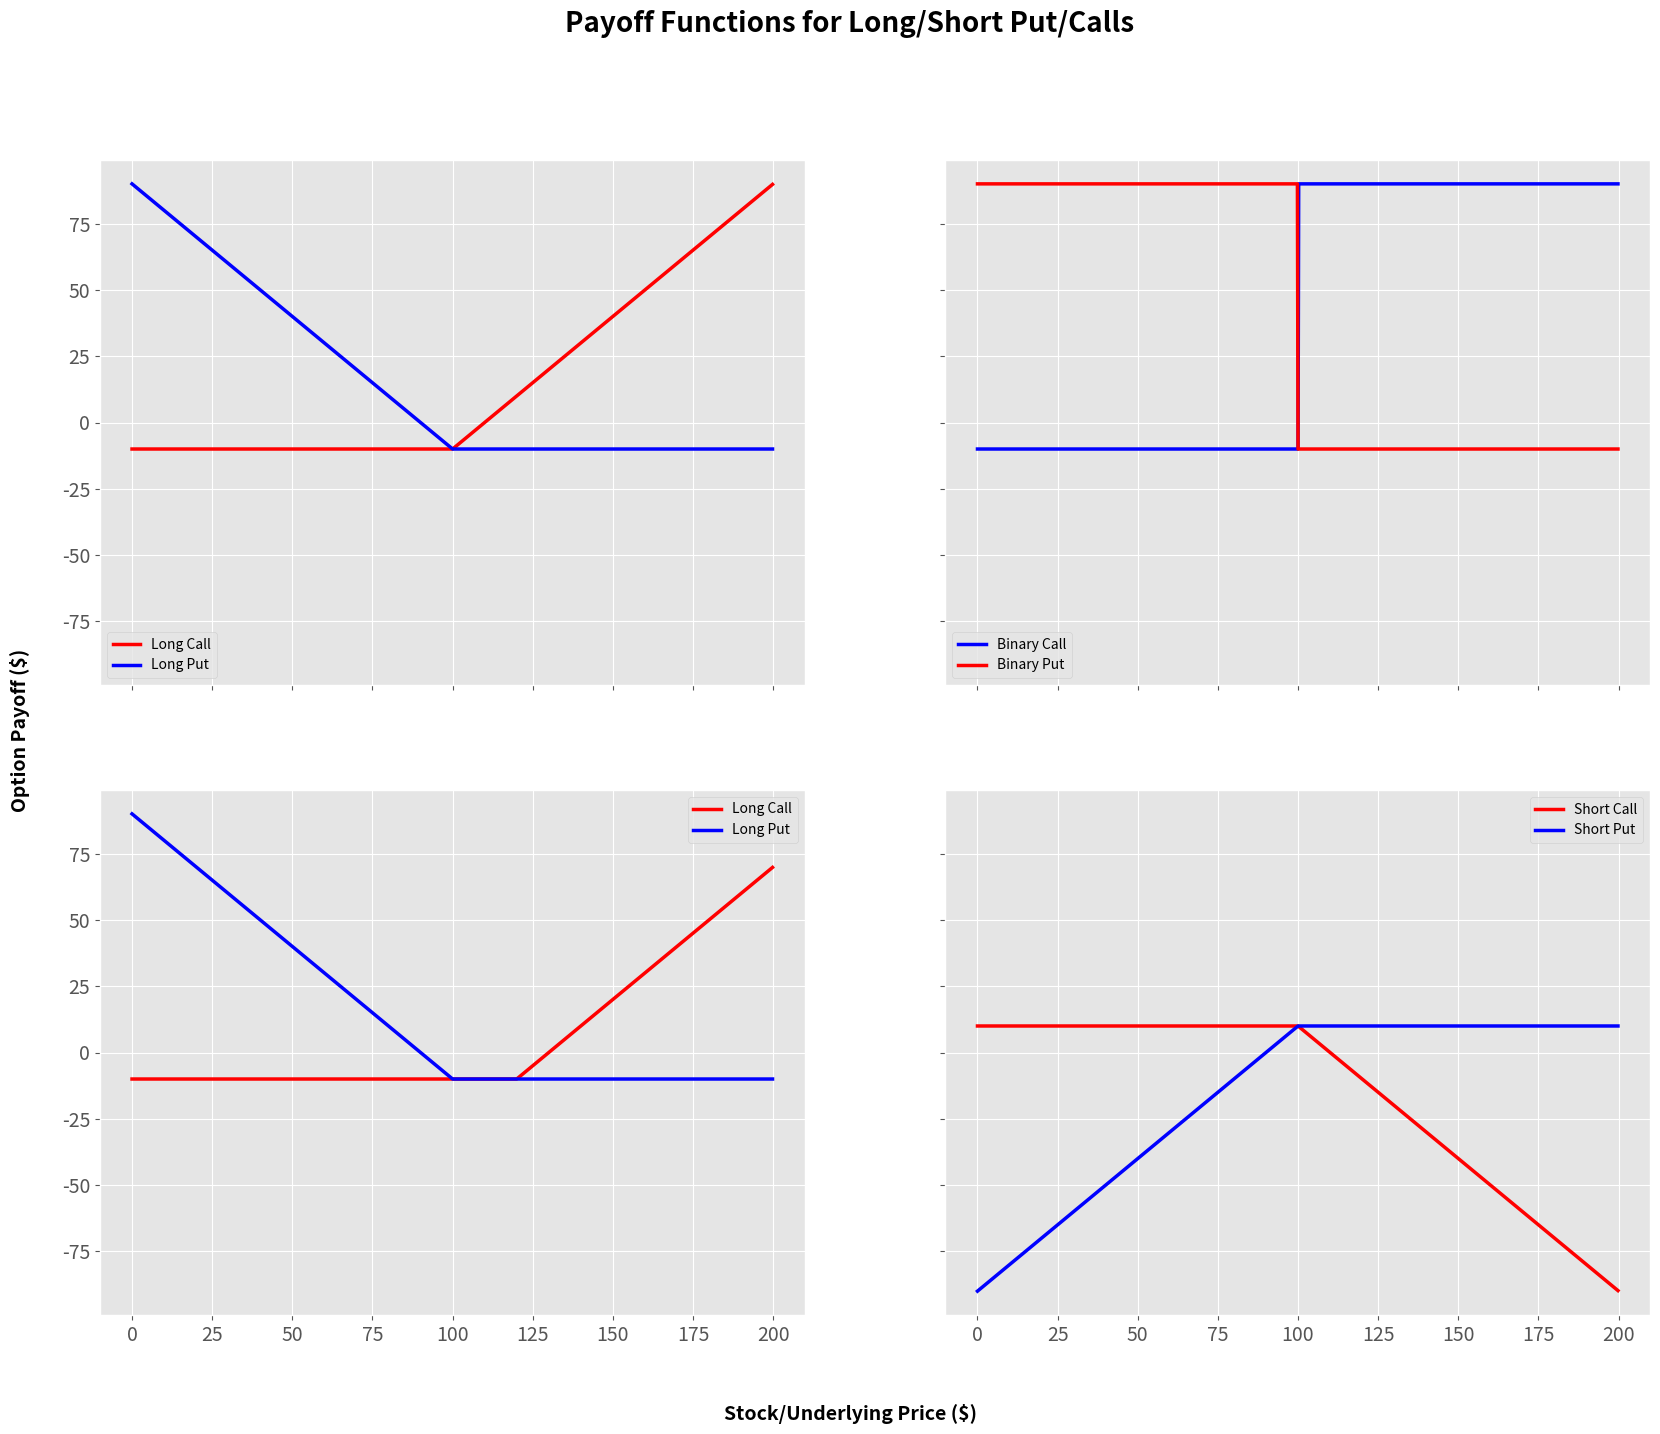
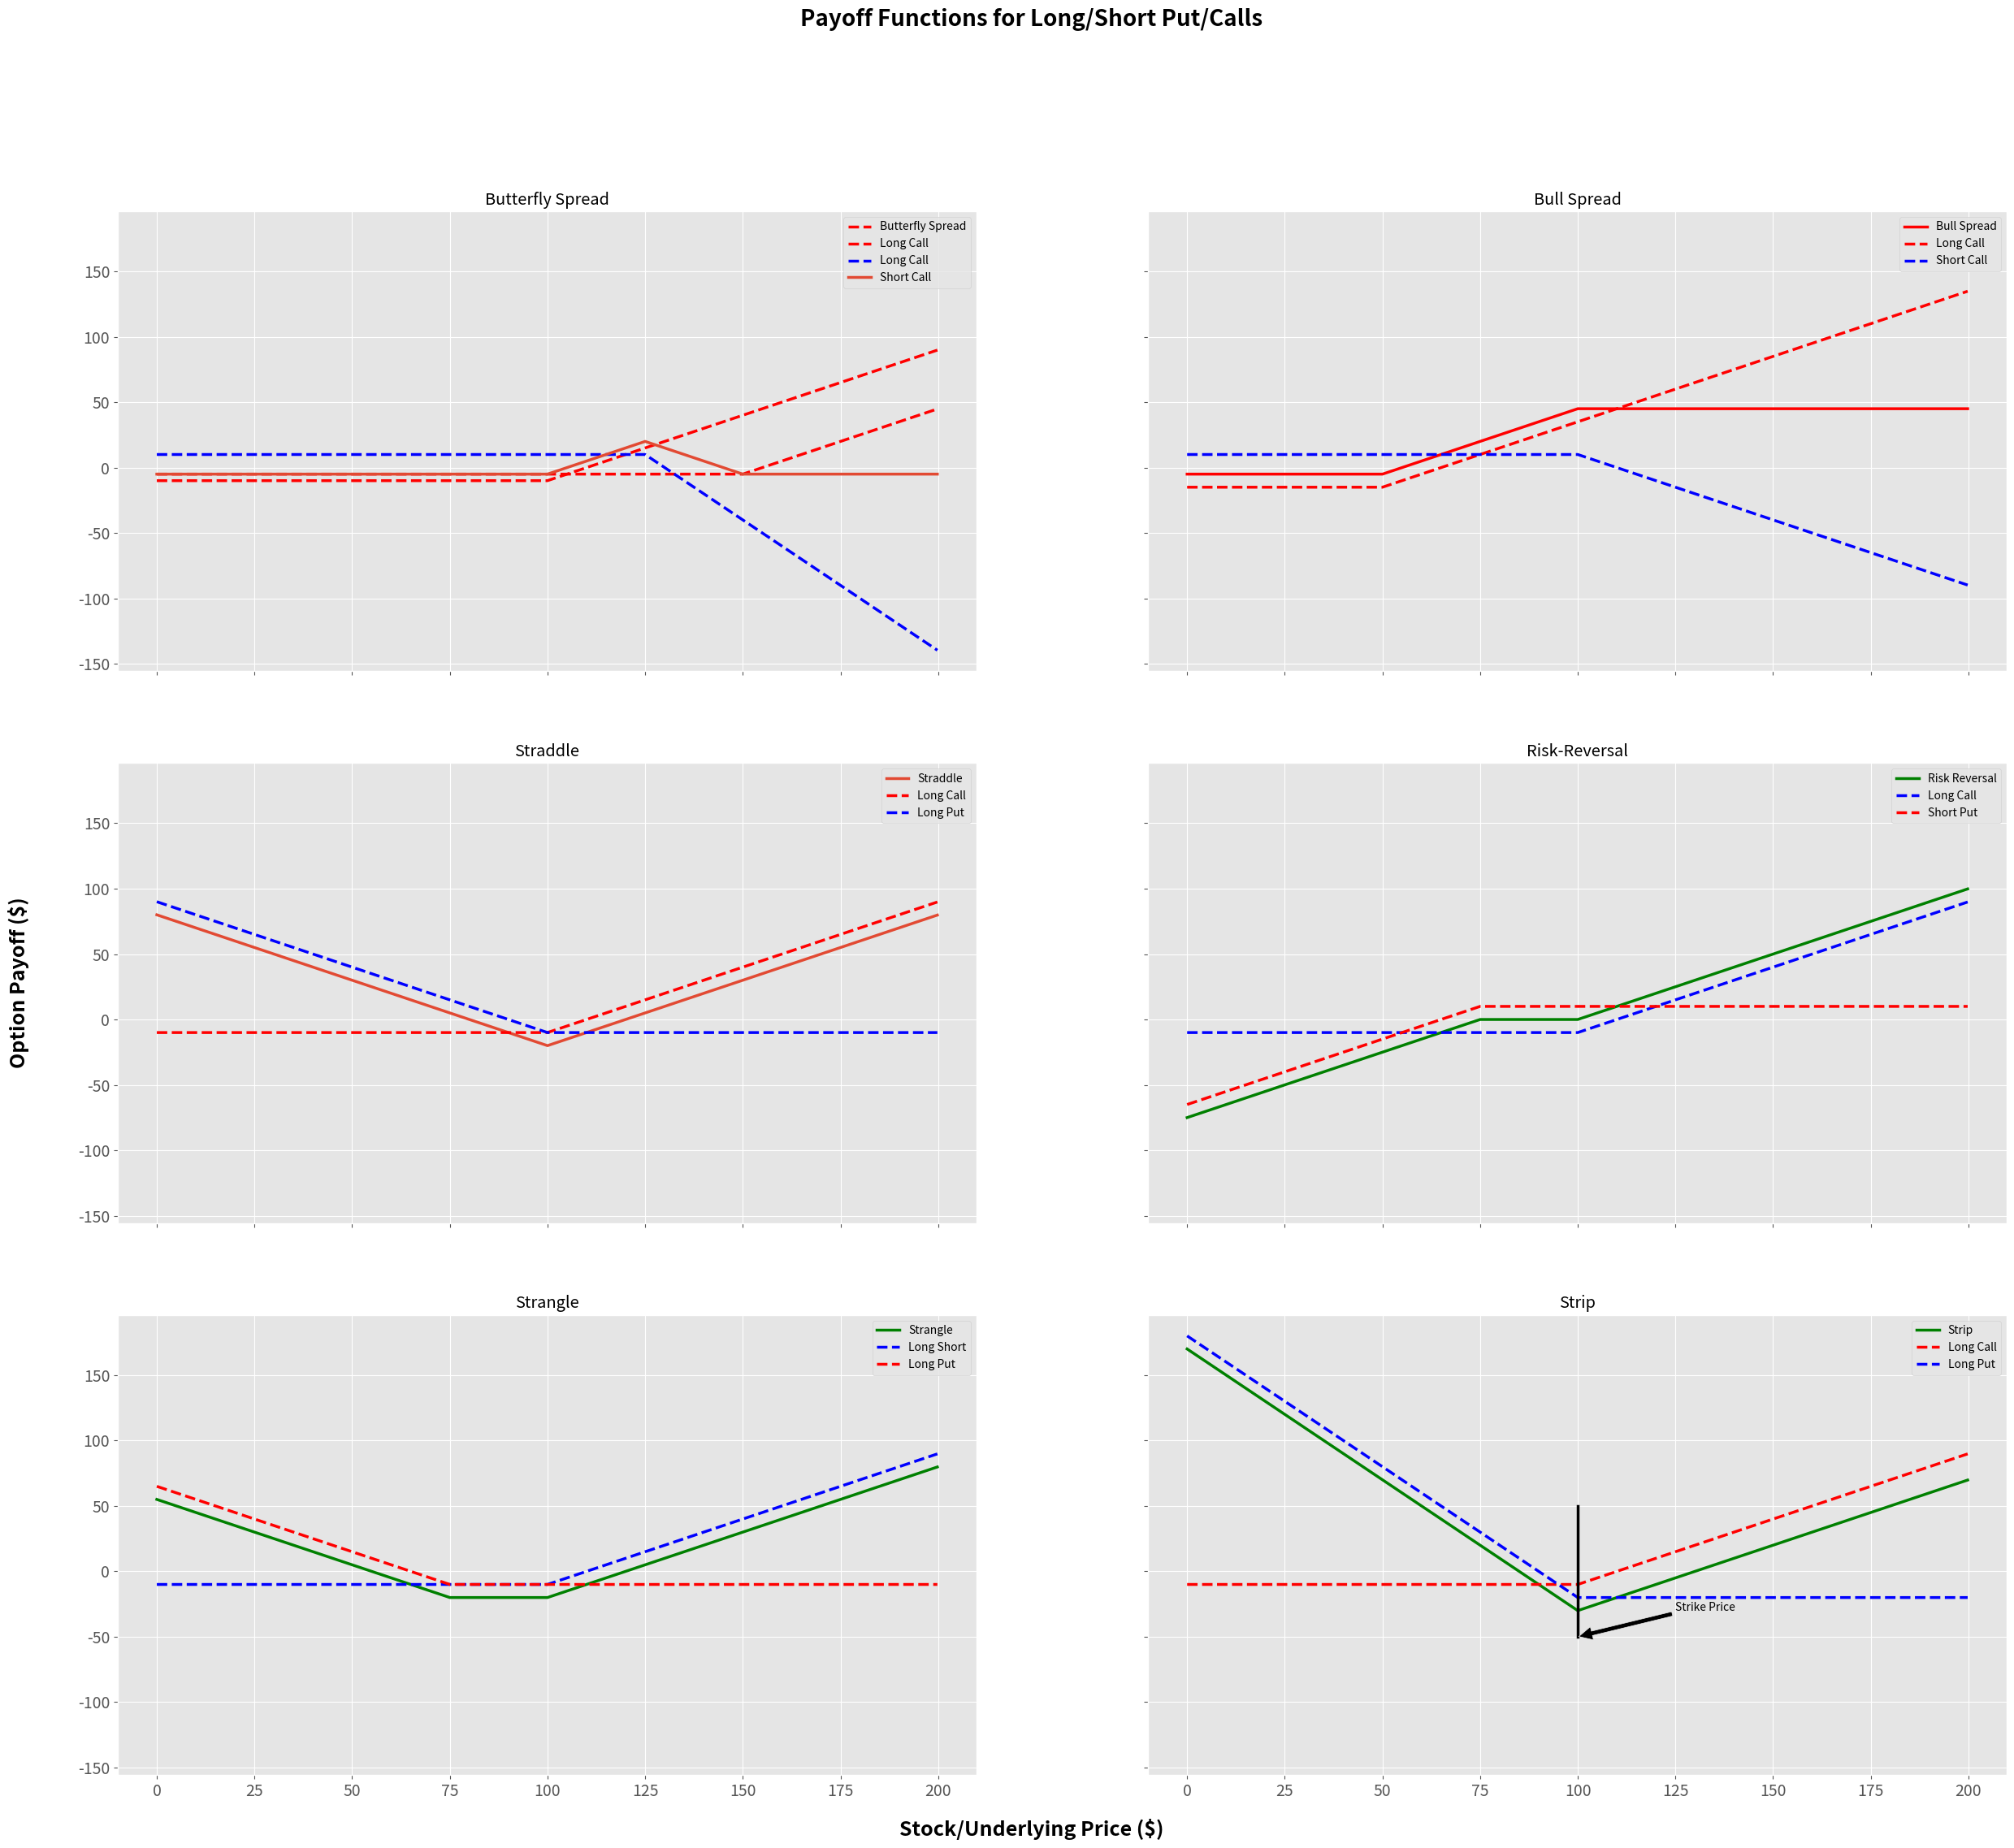

The script that saved these images, in order:
import pandas as pd
import matplotlib.pyplot as plt
import numpy as np
plt.style.use('ggplot')
plt.rcParams['xtick.labelsize'] = 14
plt.rcParams['ytick.labelsize'] = 14
plt.rcParams['figure.titlesize'] = 18
plt.rcParams['figure.titleweight'] = 'medium'
plt.rcParams['lines.linewidth'] = 2.5

# S = stock underlying
# K = strike price
# Price = premium paid for option

S = 100
K = 110
Price = 1.27

def long_call(S, K, Price):
    # Long Call Payoff = max(Stock Price - Strike Price, 0)
    # If we are long a call, we would only elect to call if the current stock price is greater than 
    # the strike price on our option
    
    P = list(map(lambda x: max(x - K, 0) - Price, S))
    return P

def long_put(S, K, Price):
    # Long Put Payoff = max(Strike Price - Stock Price, 0)
    # If we are long a call, we would only elect to call if the current stock price is less than 
    # the strike price on our option
    
    P = list(map(lambda x: max(K - x,0) - Price, S))
    return P
   
def short_call(S, K, Price):
    # Payoff a shortcall is just the inverse of the payoff of a long call
    
    P = long_call(S, K, Price)
    return [-1.0*p for p in P]

def short_put(S,K, Price):
    # Payoff a short put is just the inverse of the payoff of a long put

    P = long_put(S,K, Price)
    return [-1.0*p for p in P]
    
def binary_call(S, K, Price):
    # Payoff of a binary call is either:
    # 1. Strike if current price > strike
    # 2. 0
    
    P = list(map(lambda x:  K - Price if x > K else 0 - Price, S))
    return P

def binary_put(S,K, Price):
    # Payoff of a binary call is either:
    # 1. Strike if current price < strike
    # 2. 0
    
    P = list(map(lambda x:  K - Price if x < K else 0 - Price, S))
    return P

S = [t/5 for t in range(0,1000)]

fig, ax = plt.subplots(nrows=2, ncols=2, sharex=True, sharey=True, figsize = (20,15))
fig.suptitle('Payoff Functions for Long/Short Put/Calls', fontsize=20, fontweight='bold')
fig.text(0.5, 0.04, 'Stock/Underlying Price ($)', ha='center', fontsize=14, fontweight='bold')
fig.text(0.08, 0.5, 'Option Payoff ($)', va='center', rotation='vertical', fontsize=14, fontweight='bold')

lc_P = long_call(S,100, 10)
lp_P = long_put(S,100, 10)
plt.subplot(221)
plt.plot(S, lc_P, 'r')
plt.plot(S, lp_P, 'b')
plt.legend(["Long Call", "Long Put"])

bc_C = binary_call(S,100, 10)
bp_P = binary_put(S,100, 10)
plt.subplot(222)
plt.plot(S, bc_C, 'b')
plt.plot(S, bp_P, 'r')
plt.legend(["Binary Call", "Binary Put"])

T2 = long_call(S, 120, 10)
T4 = long_put(S,100, 10)
plt.subplot(223)
plt.plot(S,T2, 'r')
plt.plot(S, T4, 'b')
plt.legend(["Long Call", "Long Put"])

sc_P = short_call(S,100, 10)
sp_P = short_put(S,100, 10)
plt.subplot(224)
plt.plot(S, sc_P, 'r')
plt.plot(S, sp_P, 'b')
plt.legend(["Short Call", "Short Put"])

plt.show()

def bull_spread(S, E1, E2, Price1, Price2):
    
    P_1 = long_call(S, E1, Price1)
    P_2 = short_call(S, E2, Price2)
    return [x+y for x,y in zip(P_1, P_2)] 
     
def bear_spread(S, E1, E2, Price1, Price2):
    
    P = bull_spread(S,E1, E2, Price1, Price2)
    return [-1.0*p + 1.0 for p in P] 

def straddle(S, E, Price1, Price2):
    
    P_1 = long_call(S, E, Price1)
    P_2 = long_put(S, E, Price2)
    return [x+y for x,y in zip(P_1, P_2)]
    
def risk_reversal(S, E1, E2, Price1, Price2):
    
    P_1 = long_call(S, E1, Price1)
    P_2 = short_put(S,E2, Price2)
    return [x + y for x, y in zip(P_1, P_2)]

def strangle(S, E1, E2, Price1, Price2):
    
    P_1 = long_call(S, E1, Price1)
    P_2 = long_put(S, E2, Price2)
    return [x + y for x, y in zip(P_1, P_2)]


def butterfly_spread(S, E1, E2, E3, Price1, Price2, Price3):
    
    P_1 = long_call(S, E1, Price1)
    P_2 = long_call(S, E3, Price3)
    P_3 = short_call(S, E2, Price2)
    P_3 =[2*p for p in P_3]
    return [x + y + z for x, y, z in zip(P_1, P_2, P_3)]
    
def strip(S, E1, Price1, Price2):
    
    P_1 = long_call(S, E1, Price1)
    P_2 = long_put(S, E1, Price2)
    P_2 = [2*p for p in P_2]
    return [x+y for x,y in zip(P_1, P_2)]

fig, ax = plt.subplots(nrows=3, ncols=2, sharex=True, sharey=True, figsize=(30, 25))
fig.suptitle('Payoff Functions for Long/Short Put/Calls', fontsize=20, fontweight='bold')
fig.text(0.5, 0.08, 'Stock/Underlying Price ($)', ha='center', fontsize=18, fontweight='bold')
fig.text(0.08, 0.5, 'Option Payoff ($)', va='center', rotation='vertical', fontsize=18, fontweight='bold')

plt.subplot(321)
P = butterfly_spread(S, 100, 125, 150, 10, 5, 5)
P_1 = long_call(S, 100, 10)
P_2 = long_call(S, 150, 5)
P_3 = short_call(S, 125, 5)
P_3 =[2*p for p in P_3]
plt.plot(S, P_1, 'r--')
plt.plot(S, P_2, 'r--')
plt.plot(S, P_3, 'b--')
plt.plot(S, P)
plt.legend(["Butterfly Spread", "Long Call", "Long Call", "Short Call"])
plt.title("Butterfly Spread")

plt.subplot(322)
P1 = bull_spread(S,50, 100, 15, 10)
long_c = long_call(S, 50, 15)
short_c = short_call(S, 100, 10)
    
plt.plot(S, P1, 'r')
plt.plot(S, long_c, 'r--')
plt.plot(S, short_c, 'b--')

plt.legend(["Bull Spread", "Long Call", "Short Call"])
plt.title("Bull Spread")

plt.subplot(323)
P = straddle(S,100, 10, 10)
P_longcall = long_call(S, 100, 10)
P_longput = long_put(S, 100, 10)
plt.plot(S, P) 
plt.plot(S, P_longcall, 'r--')
plt.plot(S, P_longput, 'b--')
plt.legend(["Straddle", "Long Call", "Long Put"])
plt.title("Straddle")

plt.subplot(324)
P = risk_reversal(S,100,75, 10, 10)
P_longcall = long_call(S, 100, 10)
P_shortput = short_put(S,75, 10)
plt.plot(S, P, 'g')
plt.plot(S, P_longcall, 'b--')
plt.plot(S, P_shortput, 'r--')
plt.legend(["Risk Reversal", "Long Call", "Short Put"])
plt.title("Risk-Reversal")

plt.subplot(325)
P = strangle(S,100, 75, 10, 10)
P_longcall = long_call(S, 100, 10)
P_longput = long_put(S, 75, 10)
plt.plot(S, P, 'g')
plt.plot(S, P_longcall, 'b--')
plt.plot(S, P_longput, 'r--')
plt.legend(["Strangle", "Long Short", "Long Put"])
plt.title("Strangle")

plt.subplot(326)
P_1 = long_call(S, 100, 10)
P_2 = long_put(S, 100, 10)
P_2 = [2*p for p in P_2]
P = strip(S, 100, 10, 10 )
plt.plot(S, P, 'g')
plt.plot(S, P_1, 'r--')
plt.plot(S, P_2, 'b--')
plt.plot([100,100],[-50,50],'black')
plt.legend(["Strip", "Long Call", "Long Put"])
plt.annotate('Strike Price', 
            xy=(100, -50), 
            xytext=(125, -30), 
            arrowprops = dict(facecolor='black', shrink=0.01))
plt.title("Strip")

plt.show()

from scipy.stats import norm

#S: underlying stock price
#K: Option stike price
#r: risk free rate
#D: dividend value
#vol: Volatility
#T: time to expiry (assumed that we're measuring from t=0 to T)

def d1_calc(S,K,r,vol,T,t):
    #Calculates d1 in the BSM equation
    return (np.log(S/K) + (r + 0.5 * vol**2) * (T-t)/(vol*np.sqrt(T-t)))

def BS_call(S,K,r,vol,T,t):
    d1 = d1_calc(S,K,r,vol,T,t)
    d2 = d1 - vol * np.sqrt(T)
    return S * norm.cdf(d1) - K * np.exp(-r*T)*norm.cdf(d2)

def BS_put(S,K,r,vol,T,t):
    return BS_call(S,K,r,vol,T,t) - S + np.exp(-r*(T-t))*K

